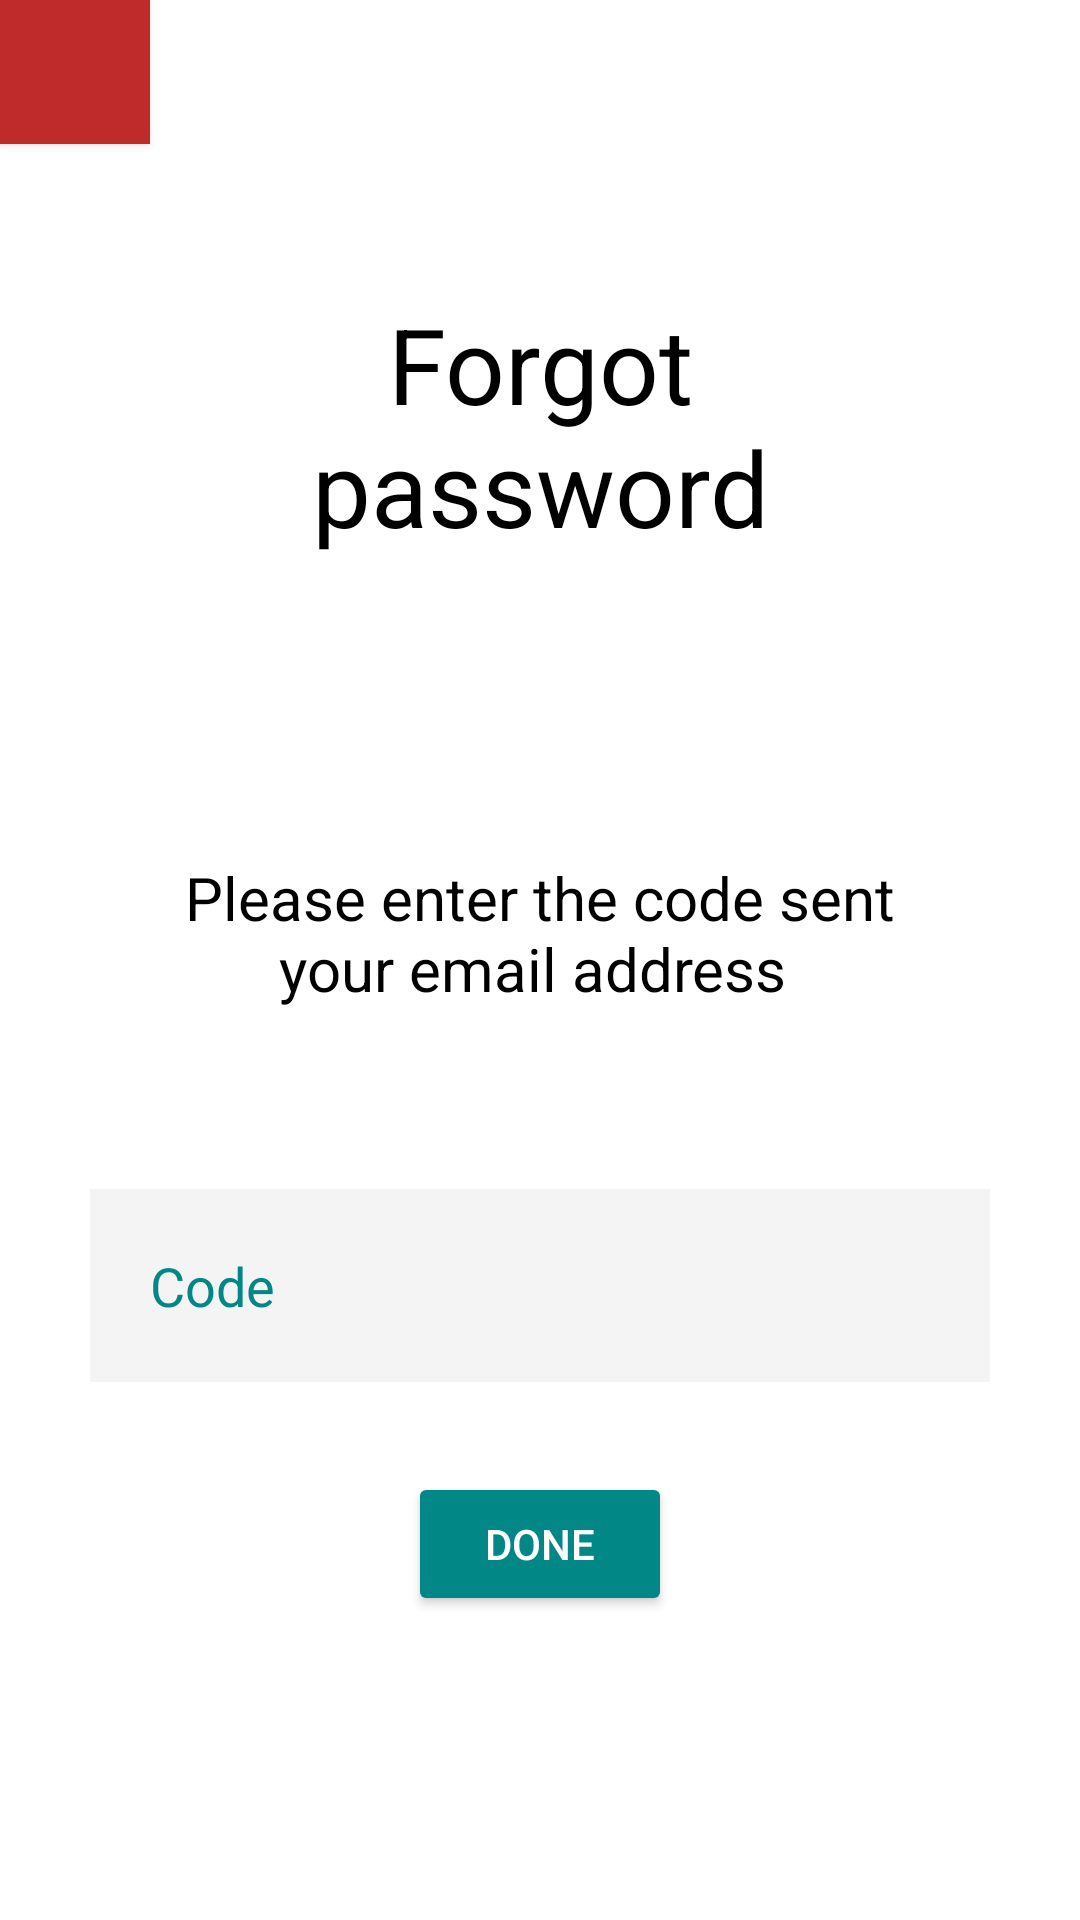

This screen was rendered from an Android layout file. Write that file and the resources it references.
<!-- AndroidManifest.xml: application theme Theme.BebaCarpool -->
<!-- res/layout/forgotpassword2.xml -->
<?xml version="1.0" encoding="utf-8"?>
<RelativeLayout xmlns:android="http://schemas.android.com/apk/res/android"
    xmlns:app="http://schemas.android.com/apk/res-auto"
    xmlns:tools="http://schemas.android.com/tools"
    android:layout_width="match_parent"
    android:layout_height="match_parent"
    android:background="@color/white"
    tools:context=".login">
    <Button
        android:id="@+id/back"
        android:layout_width="50dp"
        android:layout_height="wrap_content"
        android:background="#BF2B2B"
        android:drawableLeft="@drawable/ic_baseline_chevron_left_24"

        />
    <TextView
        android:id="@+id/forgotpassword"
        android:layout_width="match_parent"
        android:layout_height="wrap_content"
        android:text="Forgot password"
        android:textColor="@color/black"
        android:textSize="35dp"
        android:layout_margin="50dp"
        android:textAlignment="center"
        android:layout_below="@+id/back"
        />
    <TextView
        android:id="@+id/codeforgotpassword"
        android:layout_width="match_parent"
        android:layout_height="wrap_content"
        android:layout_below="@+id/forgotpassword"
        android:text="Please enter the code sent your email address "
        android:textColor="@color/black"
        android:textSize="20dp"
        android:layout_margin="50dp"
        android:textAlignment="center"
        />
    <EditText
        android:layout_width="300dp"
        android:layout_height="wrap_content"
        android:id="@+id/code"
        android:layout_below="@+id/codeforgotpassword"
        android:hint="Code"
        android:background="#30ffffff"
        android:textColor="@color/white"
        android:layout_centerHorizontal="true"
        android:textColorHint="@color/teal_700"
        android:backgroundTint="#5555"
        android:layout_margin="10dp"
        android:padding="20dp"
        />
    <Button
        android:layout_width="wrap_content"
        android:layout_height="wrap_content"
        android:id="@+id/ok"
        android:layout_below="@id/code"
        android:text="Done"
        android:textColor="@color/white"
        android:backgroundTint="@color/teal_700"
        android:layout_centerHorizontal="true"
        android:layout_margin="20dp"
        />

</RelativeLayout>
<!-- resources referenced by this layout -->
<resources>
  <color name="black">#FF000000</color>
  <color name="teal_700">#FF018786</color>
  <color name="white">#FFFFFFFF</color>
  <style name="Theme.BebaCarpool" parent="Theme.MaterialComponents.DayNight.NoActionBar">
          
          <item name="colorPrimary">@color/maizecroyola</item>
          <item name="colorPrimaryVariant">@color/sunglow</item>
          <item name="colorOnPrimary">@color/white</item>
          
          <item name="colorSecondary">@color/davysgrey</item>
          <item name="colorSecondaryVariant">@color/blackolive</item>
          <item name="colorOnSecondary">@color/black</item>
          
          <item name="android:statusBarColor" tools:targetApi="l">?attr/colorPrimaryVariant</item>
          
      </style>
  <color name="maizecroyola">#FFE6B938</color>
  <color name="sunglow">#FFCCC333</color>
  <color name="davysgrey">#FF5B5C5C</color>
  <color name="blackolive">#FF484844</color>
</resources>
